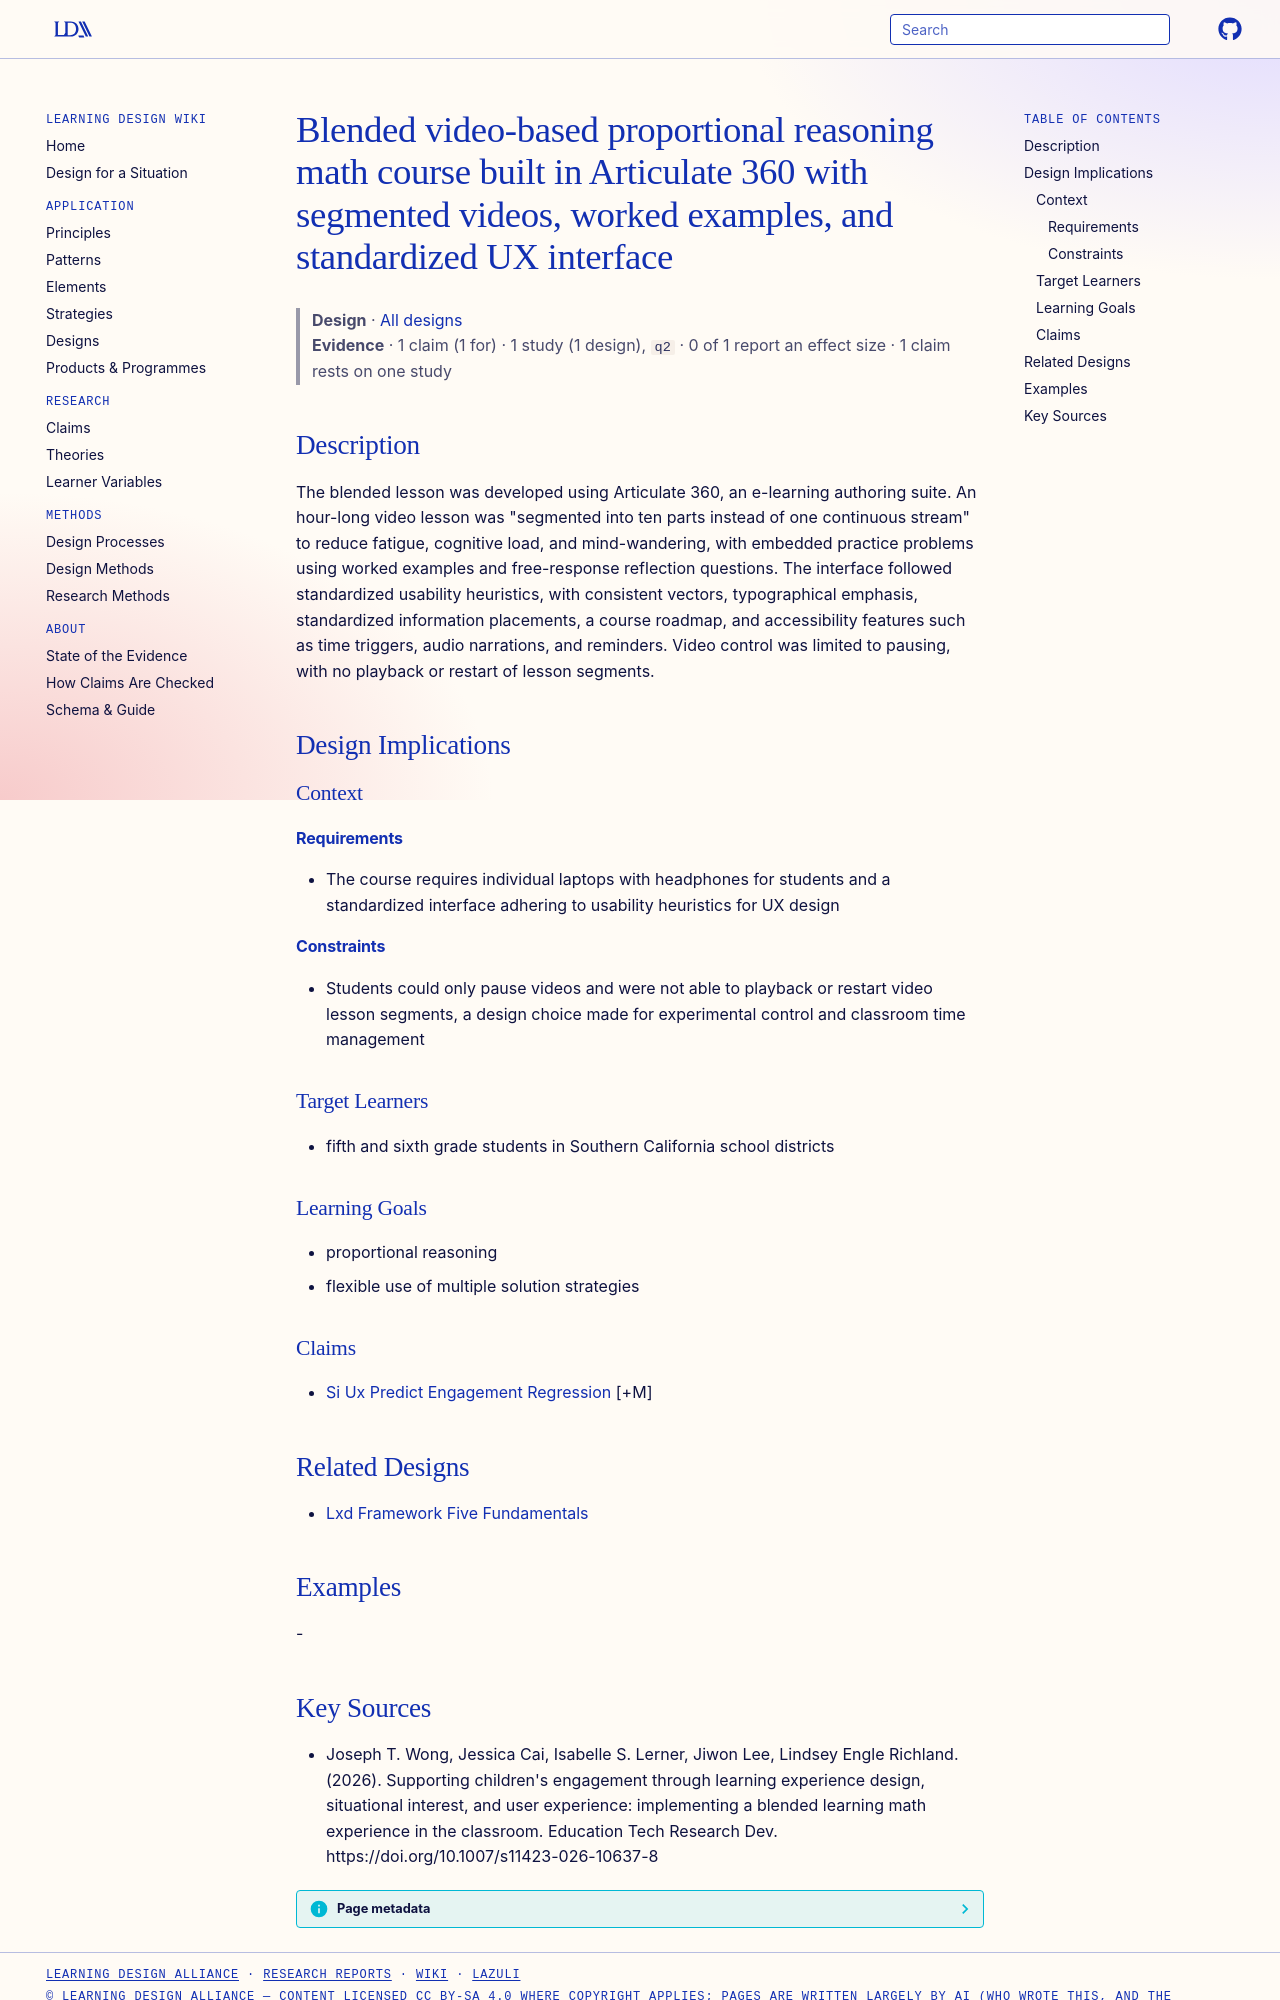

repository: Learning-Design-Alliance/learning-wiki · page: designs/blended-proportional-reasoning-articulate-course/index.html · generator: mkdocs

---
type: design
id: blended-proportional-reasoning-articulate-course
title: Blended video-based proportional reasoning math course built in Articulate 360 with segmented videos, worked examples, and standardized UX interface
description: The blended lesson was developed using Articulate 360, an e-learning authoring suite.
status: review
generated:
  by: "process:settle-candidates"
  at: 2026-10-29
sources:
  - id: joseph-t-wong-2026
    resource: "https://doi.org/10.1007/s11423-026-10637-8"
    title: "Joseph T. Wong, Jessica Cai, Isabelle S. Lerner, Jiwon Lee, Lindsey Engle Richland. (2026). Supporting children's engagement through learning experience design, situational interest, and user experience: implementing a blended learning math experience in the classroom. Education Tech Research Dev. https://doi.org/10.1007/s11423-026-10637-8"
    author: Joseph T. Wong, Jessica Cai, Isabelle S. Lerner, Jiwon Lee, Lindsey Engle Richland
---

# Blended video-based proportional reasoning math course built in Articulate 360 with segmented videos, worked examples, and standardized UX interface

> **Design** · [All designs](index.md)
> **Evidence** · 1 claim (1 for) · 1 study (1 design), `q2` · 0 of 1 report an effect size · 1 claim rests on one study

## Description
The blended lesson was developed using Articulate 360, an e-learning authoring suite. An hour-long video lesson was "segmented into ten parts instead of one continuous stream" to reduce fatigue, cognitive load, and mind-wandering, with embedded practice problems using worked examples and free-response reflection questions. The interface followed standardized usability heuristics, with consistent vectors, typographical emphasis, standardized information placements, a course roadmap, and accessibility features such as time triggers, audio narrations, and reminders. Video control was limited to pausing, with no playback or restart of lesson segments.

## Design Implications

### Context
#### Requirements
- The course requires individual laptops with headphones for students and a standardized interface adhering to usability heuristics for UX design
#### Constraints
- Students could only pause videos and were not able to playback or restart video lesson segments, a design choice made for experimental control and classroom time management

### Target Learners
- fifth and sixth grade students in Southern California school districts

### Learning Goals
- proportional reasoning
- flexible use of multiple solution strategies

### Claims
- [Si Ux Predict Engagement Regression](../claims/si-ux-predict-engagement-regression.md) [+M]

## Related Designs
- [Lxd Framework Five Fundamentals](lxd-framework-five-fundamentals.md)

## Examples
-
